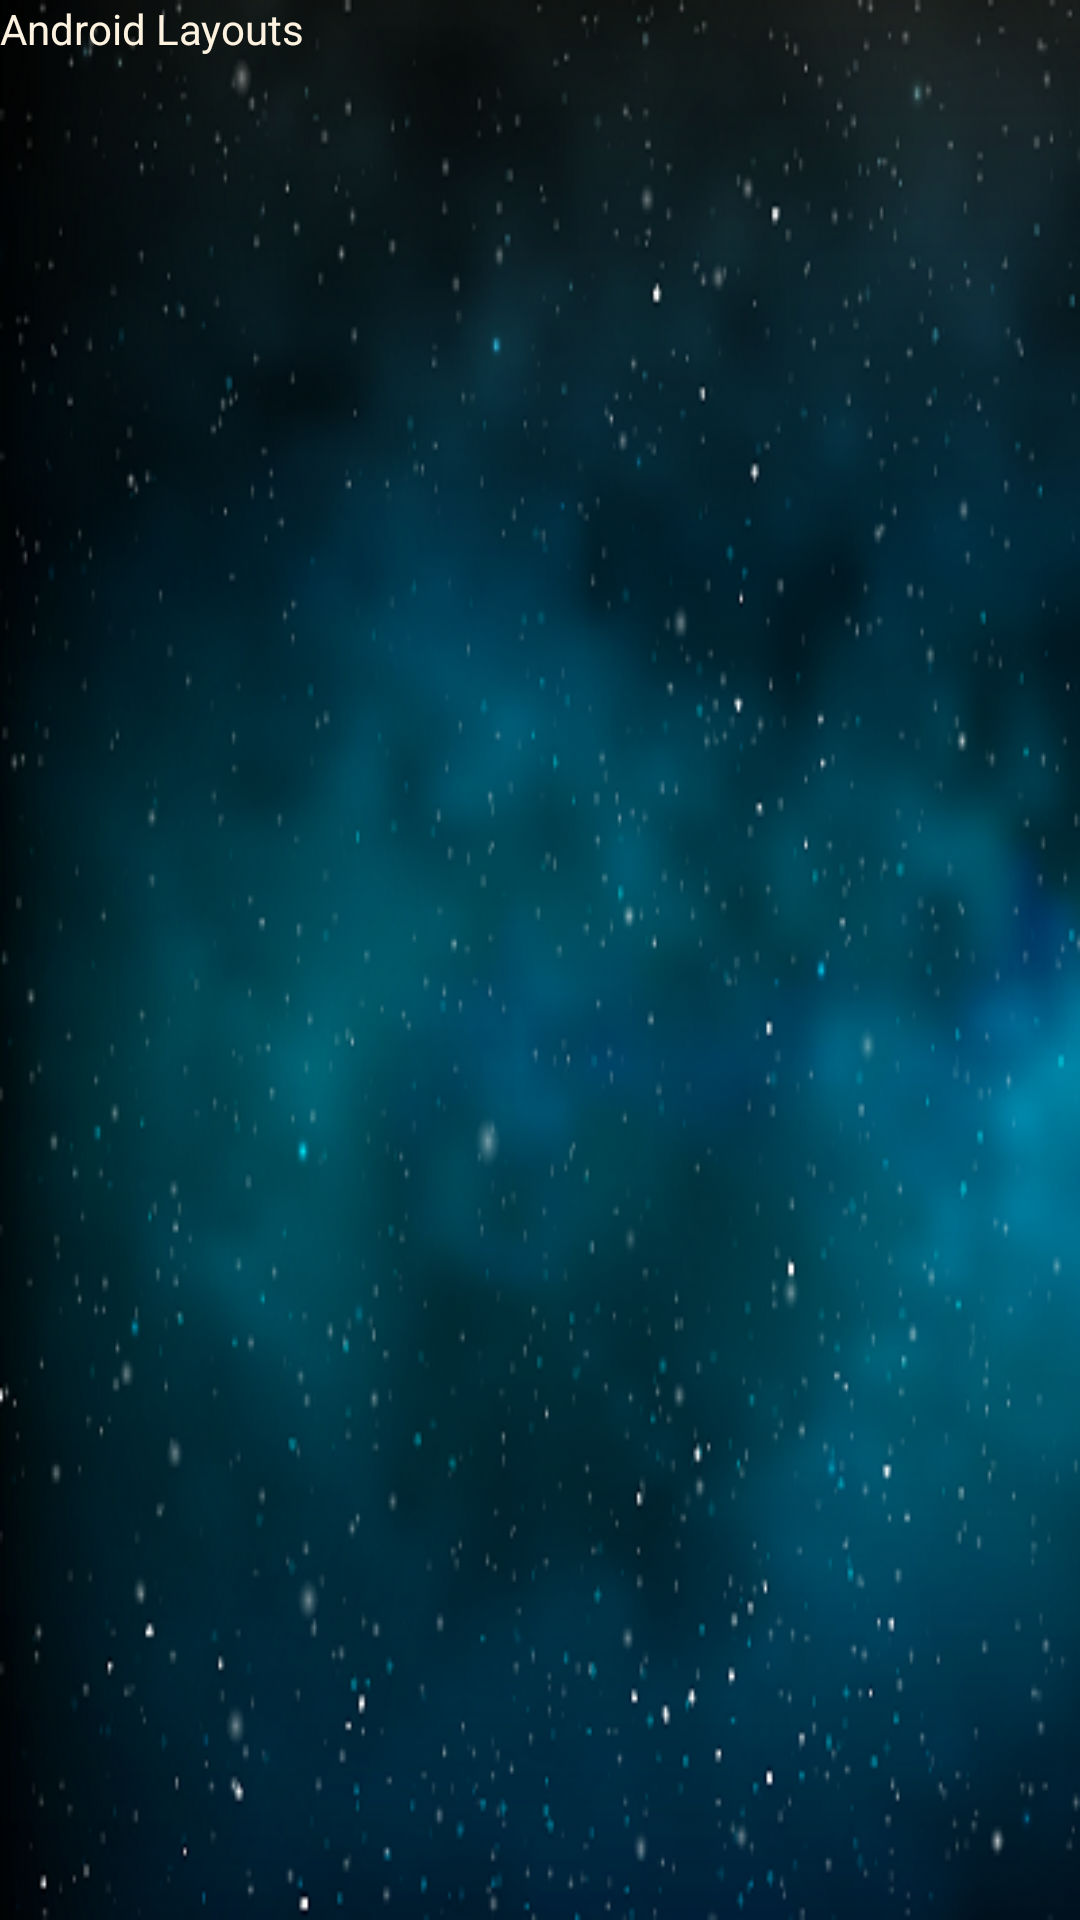

Here is an Android app screen rendered from its layout file. Give the layout XML and the strings, colors and styles it references.
<!-- AndroidManifest.xml: application theme AppTheme -->
<!-- res/layout/activity_android_layouts.xml -->
<?xml version="1.0" encoding="utf-8"?>
<android.support.constraint.ConstraintLayout xmlns:android="http://schemas.android.com/apk/res/android"
    xmlns:tools="http://schemas.android.com/tools"
    android:layout_width="match_parent"
    android:layout_height="match_parent"
    tools:context="com.example.alexandrkuchinsky.studandroidbook.androidLayouts"
    android:orientation="vertical"
    android:background="@drawable/background">
    <TextView
        android:textColor="@color/lightorange"
    android:layout_width="wrap_content"
    android:layout_height="wrap_content"
    android:text="@string/s3"/>
</android.support.constraint.ConstraintLayout>
<!-- resources referenced by this layout -->
<resources>
  <color name="lightorange">#fdf2df</color>
  <!-- drawable background: png bitmap (drawable, 179764 bytes) -->
  <string name="s3">Android Layouts</string>
  <style name="AppTheme" parent="Theme.AppCompat.Light.NoActionBar">
          
          <item name="colorPrimary">@color/colorPrimaryDark</item>
          <item name="colorPrimaryDark">@color/colorPrimaryDark</item>
          <item name="colorAccent">@color/colorAccent</item>
  
      </style>
  <color name="colorPrimaryDark">#01141a</color>
  <color name="colorAccent">#FF4081</color>
</resources>
